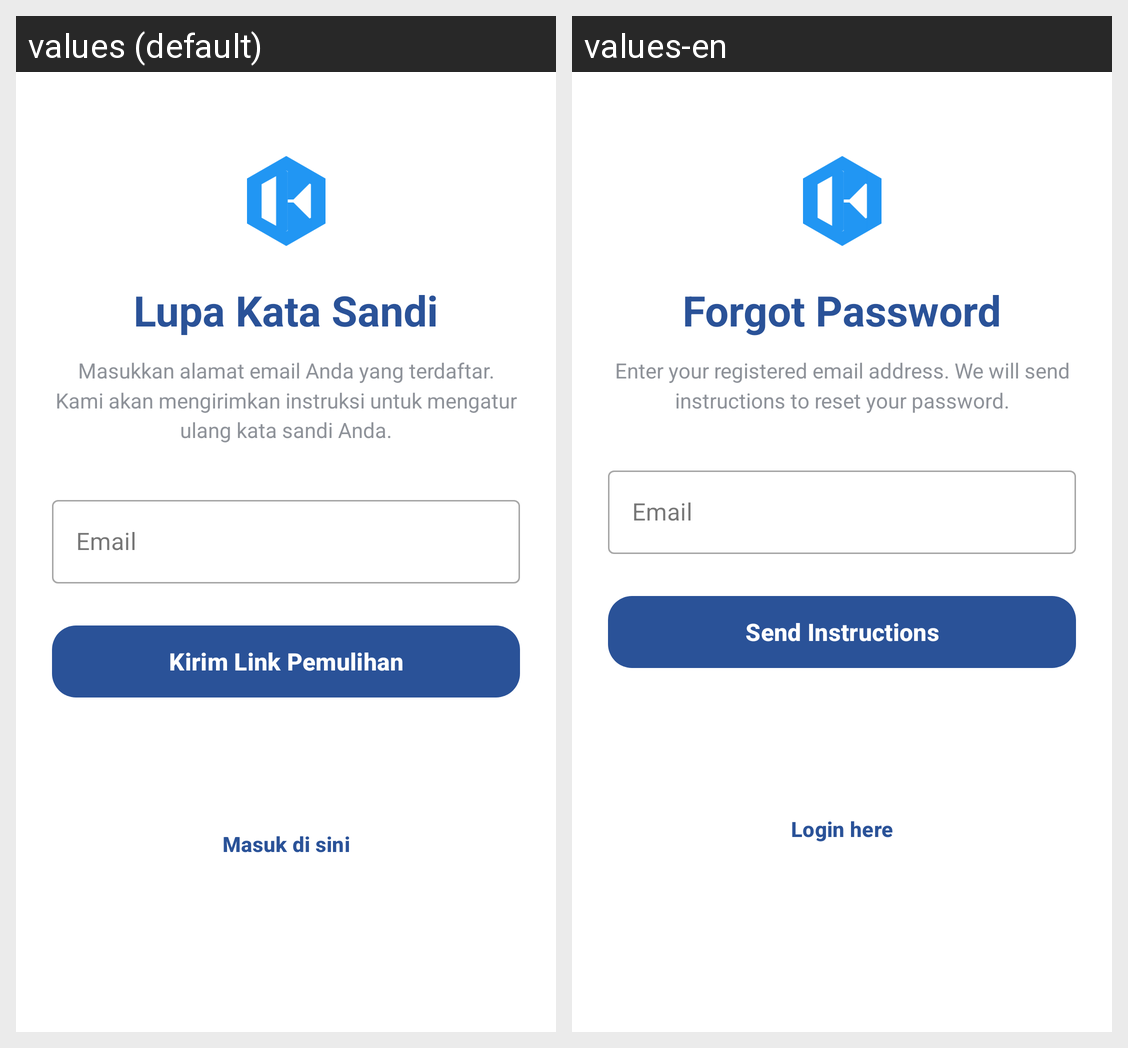

The same Android screen rendered under two of its app's locales, left to right. List the strings drawn on it with the default value and each locale's translation.
Android screen res/layout/activity_forgot_password.xml rendered under 2 locales, left to right: values (default), values-en. Device: Nexus 5 (rendered at 1080×1920; each locale shown at half size, 540×960, under a caption strip naming it); theme Theme.OrgaKu.
Strings drawn on this screen, with the default value and each locale's value (text and hints the layout hard-codes, and strings that could not be matched under every locale, appear in the picture but are not listed):

forgot_password_title
  values: Lupa Kata Sandi
  values-en: Forgot Password

forgot_password_subtitle
  values: Masukkan alamat email Anda yang terdaftar. Kami akan mengirimkan instruksi untuk mengatur ulang kata sandi Anda.
  values-en: Enter your registered email address. We will send instructions to reset your password.

email
  values: Email
  values-en: Email

btn_reset_password
  values: Kirim Link Pemulihan
  values-en: Send Instructions

login_here
  values: Masuk di sini
  values-en: Login here
